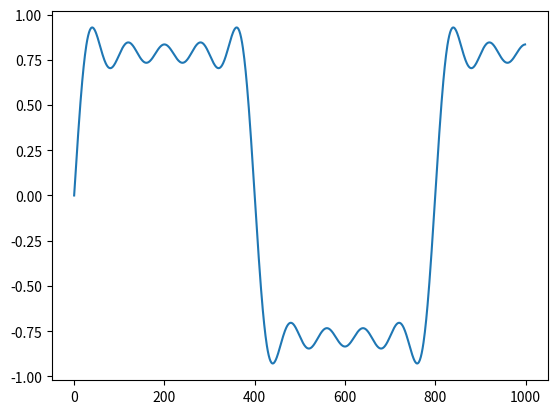

This chart was generated by the following Python code:
# -*- coding: utf-8 -*-
"""
Created on Mon Aug  4 01:24:05 2014

[redacted]
"""
from numpy import * 
import matplotlib as mpl
import matplotlib.pyplot as plt
import pylab

N=1000
f=1./800 #dot is for the resault to be float and not integer. if both numbers are integer the resault is also integer
omega=2*pi*f
n=arange(N)
wave=zeros(N)

for i in range(1,11,2):
 wave=wave+sin(omega*i*n)/i

plt.plot(n, wave)
#plt.axis([0, N, -1.1, 1.1])
pylab.show()

